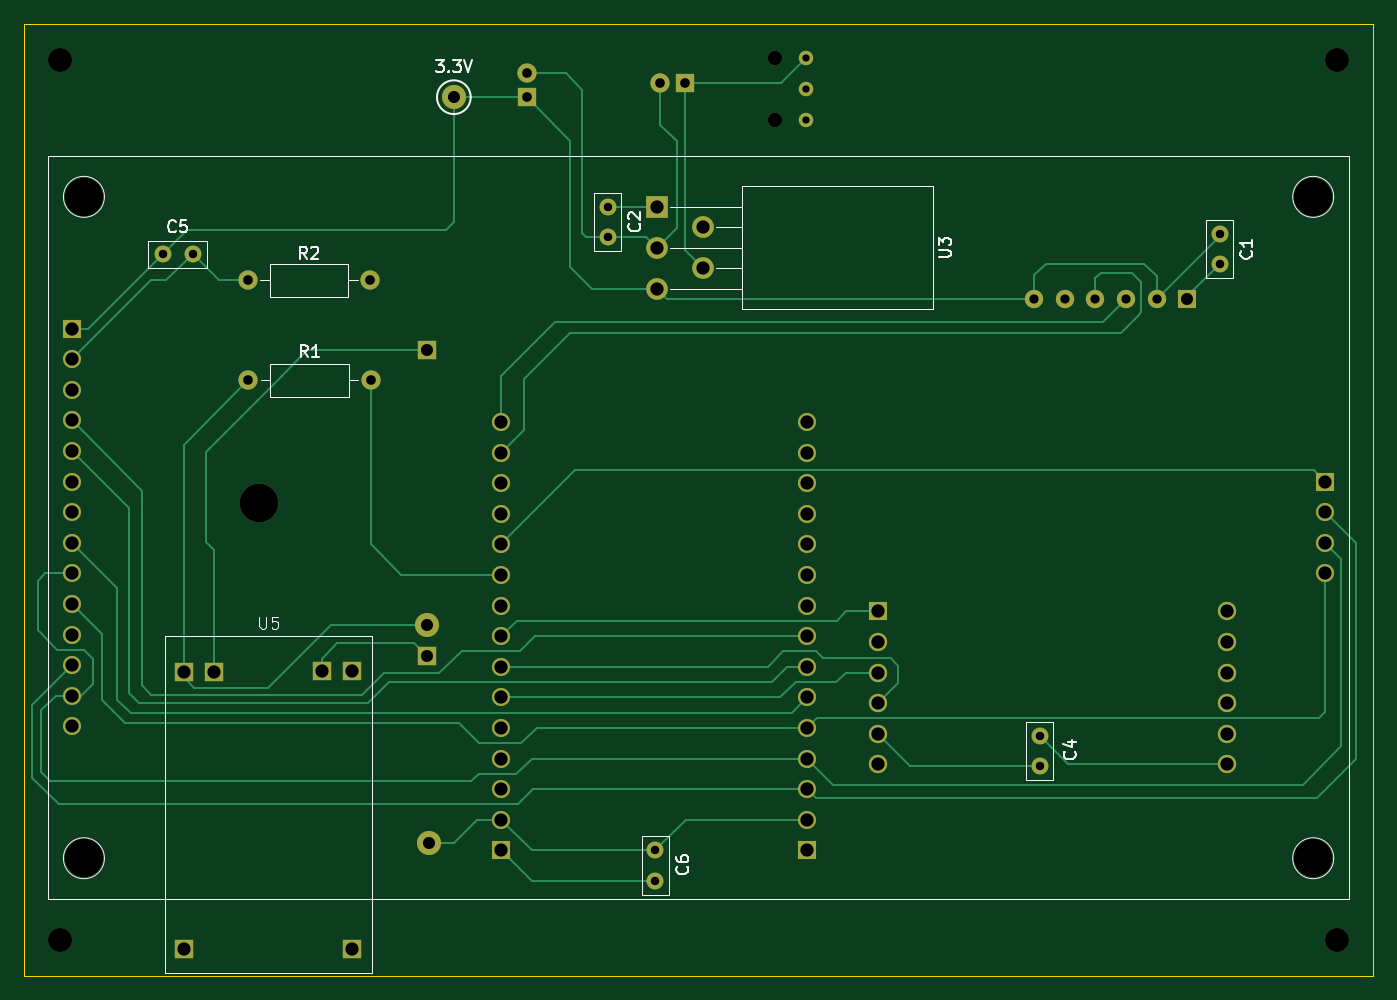
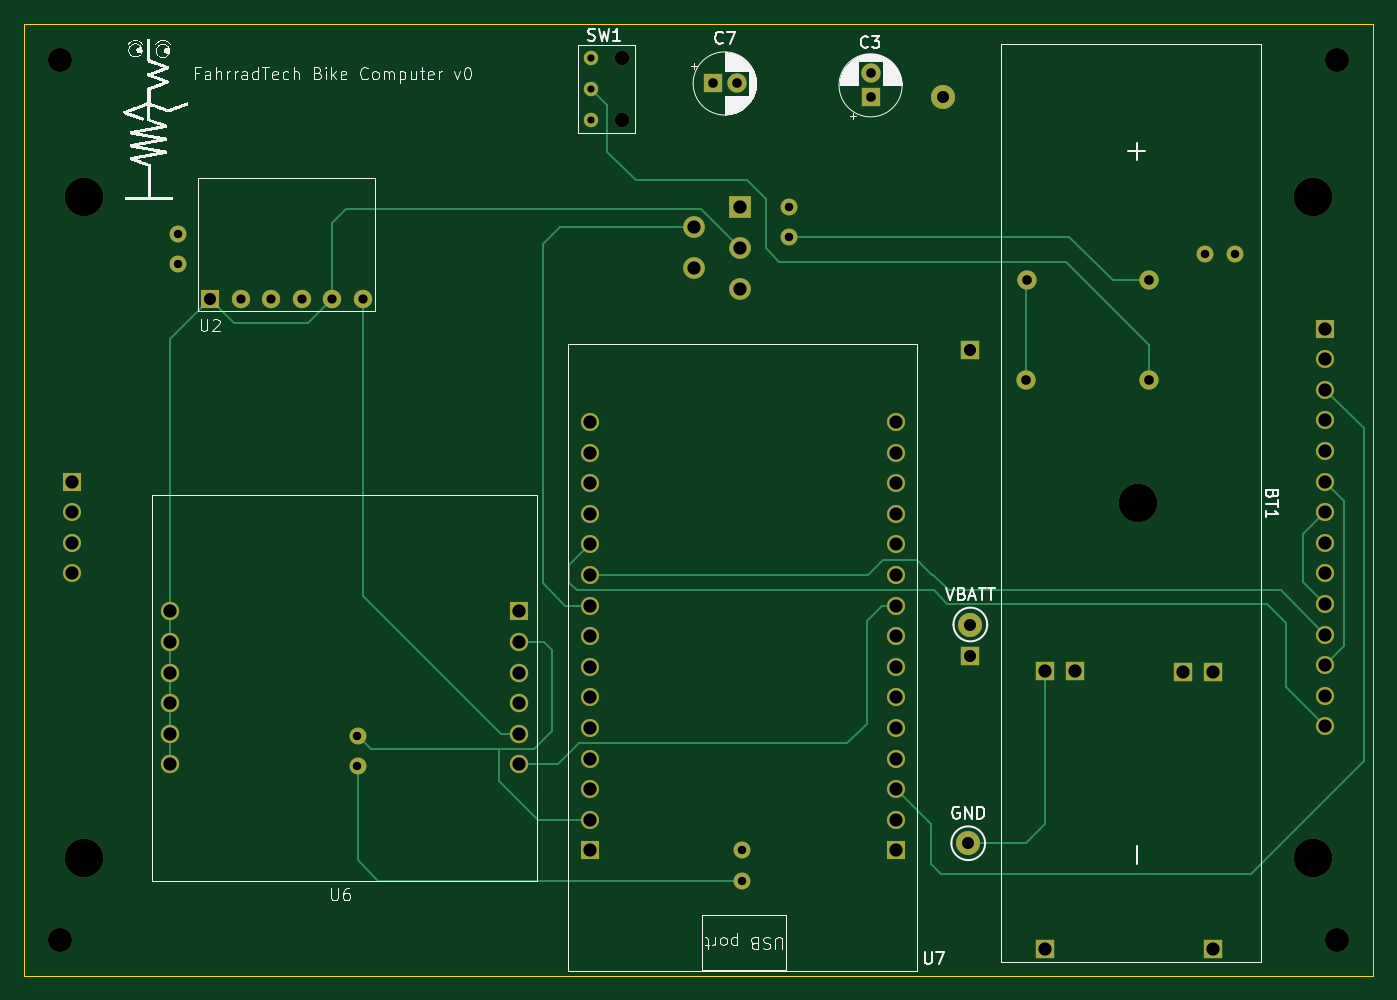
Circuit board: 9 layer files. Board 112.0 x 79.0 mm.
- bottom_copper: bike_computer-B_Cu.gbr (12843 bytes)
- bottom_mask: bike_computer-B_Mask.gbr (4242 bytes)
- bottom_silk: bike_computer-B_Silkscreen.gbr (78570 bytes)
- outline: bike_computer-Edge_Cuts.gbr (607 bytes)
- top_copper: bike_computer-F_Cu.gbr (18143 bytes)
- top_mask: bike_computer-F_Mask.gbr (4242 bytes)
- top_silk: bike_computer-F_Silkscreen.gbr (15902 bytes)
- drill: bike_computer-NPTH.drl (636 bytes)
- drill: bike_computer-PTH.drl (2243 bytes)

=== bottom_copper: bike_computer-B_Cu.gbr (12843 bytes, source omitted) ===
=== bottom_mask: bike_computer-B_Mask.gbr ===
%TF.GenerationSoftware,KiCad,Pcbnew,8.0.8*%
%TF.CreationDate,2025-04-04T13:43:43-04:00*%
%TF.ProjectId,bike_computer,62696b65-5f63-46f6-9d70-757465722e6b,0*%
%TF.SameCoordinates,Original*%
%TF.FileFunction,Soldermask,Bot*%
%TF.FilePolarity,Negative*%
%FSLAX46Y46*%
G04 Gerber Fmt 4.6, Leading zero omitted, Abs format (unit mm)*
G04 Created by KiCad (PCBNEW 8.0.8) date 2025-04-04 13:43:43*
%MOMM*%
%LPD*%
G01*
G04 APERTURE LIST*
%ADD10C,1.400000*%
%ADD11C,2.000000*%
%ADD12R,1.800000X1.800000*%
%ADD13O,1.800000X1.800000*%
%ADD14C,3.200000*%
%ADD15R,1.500000X1.500000*%
%ADD16C,1.500000*%
%ADD17C,1.600000*%
%ADD18O,1.600000X1.600000*%
%ADD19R,1.524000X1.524000*%
%ADD20R,1.600000X1.600000*%
%ADD21C,1.200000*%
%ADD22C,1.524000*%
G04 APERTURE END LIST*
D10*
%TO.C,C5*%
X81360000Y-64370000D03*
X83860000Y-64370000D03*
%TD*%
%TO.C,C2*%
X118320000Y-60450000D03*
X118320000Y-62950000D03*
%TD*%
%TO.C,C4*%
X154170000Y-106870000D03*
X154170000Y-104370000D03*
%TD*%
D11*
%TO.C,3.3V*%
X105540000Y-51350000D03*
%TD*%
D12*
%TO.C,U3*%
X122422000Y-60444000D03*
D13*
X126222000Y-62144000D03*
X122422000Y-63844000D03*
X126222000Y-65544000D03*
X122422000Y-67244000D03*
%TD*%
D14*
%TO.C,U4*%
X74834500Y-59621966D03*
X74834500Y-114521966D03*
X176874500Y-59621966D03*
X176874500Y-114521966D03*
D15*
X73834500Y-70562000D03*
D16*
X73834500Y-73102000D03*
X73834500Y-75642000D03*
X73834500Y-78182000D03*
X73834500Y-80722000D03*
X73834500Y-83262000D03*
X73834500Y-85802000D03*
X73834500Y-88342000D03*
X73834500Y-90882000D03*
X73834500Y-93422000D03*
X73834500Y-95962000D03*
X73834500Y-98502000D03*
X73834500Y-101042000D03*
X73834500Y-103582000D03*
D15*
X177874500Y-83262000D03*
D16*
X177874500Y-85802000D03*
X177874500Y-88342000D03*
X177874500Y-90882000D03*
%TD*%
D11*
%TO.C,REF\u002A\u002A*%
X178858000Y-121300000D03*
%TD*%
D10*
%TO.C,C6*%
X122250000Y-116370000D03*
X122250000Y-113870000D03*
%TD*%
D11*
%TO.C,REF\u002A\u002A*%
X72857000Y-121300000D03*
%TD*%
%TO.C,REF\u002A\u002A*%
X178858000Y-48299000D03*
%TD*%
%TO.C,REF\u002A\u002A*%
X72857000Y-48299000D03*
%TD*%
D17*
%TO.C,R1*%
X88490000Y-74840000D03*
D18*
X98650000Y-74840000D03*
%TD*%
D19*
%TO.C,U5*%
X83125000Y-122071000D03*
X97125000Y-122071000D03*
X85665000Y-99071000D03*
X94585000Y-98961000D03*
X83125000Y-99071000D03*
X97125000Y-98961000D03*
%TD*%
D17*
%TO.C,R2*%
X98600000Y-66550000D03*
D18*
X88440000Y-66550000D03*
%TD*%
D10*
%TO.C,C1*%
X169100000Y-62710000D03*
X169100000Y-65210000D03*
%TD*%
D11*
%TO.C,GND*%
X103475000Y-113277000D03*
%TD*%
D20*
%TO.C,C3*%
X111580000Y-51365113D03*
D17*
X111580000Y-49365113D03*
%TD*%
D14*
%TO.C,BT1*%
X89347000Y-85061000D03*
D19*
X103317000Y-72361000D03*
X103317000Y-97761000D03*
%TD*%
D21*
%TO.C,SW1*%
X132210000Y-48130000D03*
X132210000Y-53210000D03*
X134750000Y-53210000D03*
X134750000Y-50670000D03*
X134750000Y-48130000D03*
%TD*%
D15*
%TO.C,U7*%
X109490000Y-113866000D03*
D16*
X109490000Y-111326000D03*
X109490000Y-108786000D03*
X109490000Y-106246000D03*
X109490000Y-103706000D03*
X109490000Y-101166000D03*
X109490000Y-98626000D03*
X109490000Y-96086000D03*
X109490000Y-93546000D03*
X109490000Y-91006000D03*
X109490000Y-88466000D03*
X109490000Y-85926000D03*
X109490000Y-83386000D03*
X109490000Y-80846000D03*
X109490000Y-78306000D03*
X134890000Y-78306000D03*
X134890000Y-80846000D03*
X134890000Y-83386000D03*
X134890000Y-85926000D03*
X134890000Y-88466000D03*
X134890000Y-91006000D03*
X134890000Y-93546000D03*
X134890000Y-96086000D03*
X134890000Y-98626000D03*
X134890000Y-101166000D03*
X134890000Y-103706000D03*
X134890000Y-106246000D03*
X134890000Y-108786000D03*
X134890000Y-111326000D03*
D15*
X134890000Y-113866000D03*
%TD*%
%TO.C,U6*%
X140740000Y-94030000D03*
D22*
X140740000Y-96570000D03*
X140740000Y-99110000D03*
X140740000Y-101650000D03*
X140740000Y-104190000D03*
X140740000Y-106730000D03*
X169740000Y-106730000D03*
X169740000Y-104190000D03*
X169740000Y-101650000D03*
X169740000Y-99110000D03*
X169740000Y-96570000D03*
X169740000Y-94030000D03*
%TD*%
D15*
%TO.C,U2*%
X166419000Y-68085000D03*
D22*
X163879000Y-68085000D03*
X161339000Y-68085000D03*
X158799000Y-68085000D03*
X156259000Y-68085000D03*
X153719000Y-68085000D03*
%TD*%
D11*
%TO.C,VBATT*%
X103300000Y-95120000D03*
%TD*%
D20*
%TO.C,C7*%
X124690000Y-50210000D03*
D17*
X122690000Y-50210000D03*
%TD*%
M02*

=== bottom_silk: bike_computer-B_Silkscreen.gbr (78570 bytes, source omitted) ===
=== outline: bike_computer-Edge_Cuts.gbr ===
%TF.GenerationSoftware,KiCad,Pcbnew,8.0.8*%
%TF.CreationDate,2025-04-04T13:43:43-04:00*%
%TF.ProjectId,bike_computer,62696b65-5f63-46f6-9d70-757465722e6b,0*%
%TF.SameCoordinates,Original*%
%TF.FileFunction,Profile,NP*%
%FSLAX46Y46*%
G04 Gerber Fmt 4.6, Leading zero omitted, Abs format (unit mm)*
G04 Created by KiCad (PCBNEW 8.0.8) date 2025-04-04 13:43:43*
%MOMM*%
%LPD*%
G01*
G04 APERTURE LIST*
%TA.AperFunction,Profile*%
%ADD10C,0.050000*%
%TD*%
G04 APERTURE END LIST*
D10*
X69856750Y-45301000D02*
X181856750Y-45301000D01*
X181856750Y-124301000D01*
X69856750Y-124301000D01*
X69856750Y-45301000D01*
M02*

=== top_copper: bike_computer-F_Cu.gbr (18143 bytes, source omitted) ===
=== top_mask: bike_computer-F_Mask.gbr ===
%TF.GenerationSoftware,KiCad,Pcbnew,8.0.8*%
%TF.CreationDate,2025-04-04T13:43:43-04:00*%
%TF.ProjectId,bike_computer,62696b65-5f63-46f6-9d70-757465722e6b,0*%
%TF.SameCoordinates,Original*%
%TF.FileFunction,Soldermask,Top*%
%TF.FilePolarity,Negative*%
%FSLAX46Y46*%
G04 Gerber Fmt 4.6, Leading zero omitted, Abs format (unit mm)*
G04 Created by KiCad (PCBNEW 8.0.8) date 2025-04-04 13:43:43*
%MOMM*%
%LPD*%
G01*
G04 APERTURE LIST*
%ADD10C,1.400000*%
%ADD11C,2.000000*%
%ADD12R,1.800000X1.800000*%
%ADD13O,1.800000X1.800000*%
%ADD14C,3.200000*%
%ADD15R,1.500000X1.500000*%
%ADD16C,1.500000*%
%ADD17C,1.600000*%
%ADD18O,1.600000X1.600000*%
%ADD19R,1.524000X1.524000*%
%ADD20R,1.600000X1.600000*%
%ADD21C,1.200000*%
%ADD22C,1.524000*%
G04 APERTURE END LIST*
D10*
%TO.C,C5*%
X81360000Y-64370000D03*
X83860000Y-64370000D03*
%TD*%
%TO.C,C2*%
X118320000Y-60450000D03*
X118320000Y-62950000D03*
%TD*%
%TO.C,C4*%
X154170000Y-106870000D03*
X154170000Y-104370000D03*
%TD*%
D11*
%TO.C,3.3V*%
X105540000Y-51350000D03*
%TD*%
D12*
%TO.C,U3*%
X122422000Y-60444000D03*
D13*
X126222000Y-62144000D03*
X122422000Y-63844000D03*
X126222000Y-65544000D03*
X122422000Y-67244000D03*
%TD*%
D14*
%TO.C,U4*%
X74834500Y-59621966D03*
X74834500Y-114521966D03*
X176874500Y-59621966D03*
X176874500Y-114521966D03*
D15*
X73834500Y-70562000D03*
D16*
X73834500Y-73102000D03*
X73834500Y-75642000D03*
X73834500Y-78182000D03*
X73834500Y-80722000D03*
X73834500Y-83262000D03*
X73834500Y-85802000D03*
X73834500Y-88342000D03*
X73834500Y-90882000D03*
X73834500Y-93422000D03*
X73834500Y-95962000D03*
X73834500Y-98502000D03*
X73834500Y-101042000D03*
X73834500Y-103582000D03*
D15*
X177874500Y-83262000D03*
D16*
X177874500Y-85802000D03*
X177874500Y-88342000D03*
X177874500Y-90882000D03*
%TD*%
D11*
%TO.C,REF\u002A\u002A*%
X178858000Y-121300000D03*
%TD*%
D10*
%TO.C,C6*%
X122250000Y-116370000D03*
X122250000Y-113870000D03*
%TD*%
D11*
%TO.C,REF\u002A\u002A*%
X72857000Y-121300000D03*
%TD*%
%TO.C,REF\u002A\u002A*%
X178858000Y-48299000D03*
%TD*%
%TO.C,REF\u002A\u002A*%
X72857000Y-48299000D03*
%TD*%
D17*
%TO.C,R1*%
X88490000Y-74840000D03*
D18*
X98650000Y-74840000D03*
%TD*%
D19*
%TO.C,U5*%
X83125000Y-122071000D03*
X97125000Y-122071000D03*
X85665000Y-99071000D03*
X94585000Y-98961000D03*
X83125000Y-99071000D03*
X97125000Y-98961000D03*
%TD*%
D17*
%TO.C,R2*%
X98600000Y-66550000D03*
D18*
X88440000Y-66550000D03*
%TD*%
D10*
%TO.C,C1*%
X169100000Y-62710000D03*
X169100000Y-65210000D03*
%TD*%
D11*
%TO.C,GND*%
X103475000Y-113277000D03*
%TD*%
D20*
%TO.C,C3*%
X111580000Y-51365113D03*
D17*
X111580000Y-49365113D03*
%TD*%
D14*
%TO.C,BT1*%
X89347000Y-85061000D03*
D19*
X103317000Y-72361000D03*
X103317000Y-97761000D03*
%TD*%
D21*
%TO.C,SW1*%
X132210000Y-48130000D03*
X132210000Y-53210000D03*
X134750000Y-53210000D03*
X134750000Y-50670000D03*
X134750000Y-48130000D03*
%TD*%
D15*
%TO.C,U7*%
X109490000Y-113866000D03*
D16*
X109490000Y-111326000D03*
X109490000Y-108786000D03*
X109490000Y-106246000D03*
X109490000Y-103706000D03*
X109490000Y-101166000D03*
X109490000Y-98626000D03*
X109490000Y-96086000D03*
X109490000Y-93546000D03*
X109490000Y-91006000D03*
X109490000Y-88466000D03*
X109490000Y-85926000D03*
X109490000Y-83386000D03*
X109490000Y-80846000D03*
X109490000Y-78306000D03*
X134890000Y-78306000D03*
X134890000Y-80846000D03*
X134890000Y-83386000D03*
X134890000Y-85926000D03*
X134890000Y-88466000D03*
X134890000Y-91006000D03*
X134890000Y-93546000D03*
X134890000Y-96086000D03*
X134890000Y-98626000D03*
X134890000Y-101166000D03*
X134890000Y-103706000D03*
X134890000Y-106246000D03*
X134890000Y-108786000D03*
X134890000Y-111326000D03*
D15*
X134890000Y-113866000D03*
%TD*%
%TO.C,U6*%
X140740000Y-94030000D03*
D22*
X140740000Y-96570000D03*
X140740000Y-99110000D03*
X140740000Y-101650000D03*
X140740000Y-104190000D03*
X140740000Y-106730000D03*
X169740000Y-106730000D03*
X169740000Y-104190000D03*
X169740000Y-101650000D03*
X169740000Y-99110000D03*
X169740000Y-96570000D03*
X169740000Y-94030000D03*
%TD*%
D15*
%TO.C,U2*%
X166419000Y-68085000D03*
D22*
X163879000Y-68085000D03*
X161339000Y-68085000D03*
X158799000Y-68085000D03*
X156259000Y-68085000D03*
X153719000Y-68085000D03*
%TD*%
D11*
%TO.C,VBATT*%
X103300000Y-95120000D03*
%TD*%
D20*
%TO.C,C7*%
X124690000Y-50210000D03*
D17*
X122690000Y-50210000D03*
%TD*%
M02*

=== top_silk: bike_computer-F_Silkscreen.gbr (15902 bytes, source omitted) ===
=== drill: bike_computer-NPTH.drl ===
M48
; DRILL file {KiCad 8.0.8} date 2025-04-04T13:43:45-0400
; FORMAT={-:-/ absolute / inch / decimal}
; #@! TF.CreationDate,2025-04-04T13:43:45-04:00
; #@! TF.GenerationSoftware,Kicad,Pcbnew,8.0.8
; #@! TF.FileFunction,NonPlated,1,2,NPTH
FMAT,2
INCH
; #@! TA.AperFunction,NonPlated,NPTH,ComponentDrill
T1C0.0472
; #@! TA.AperFunction,NonPlated,NPTH,ComponentDrill
T2C0.0787
; #@! TA.AperFunction,NonPlated,NPTH,ComponentDrill
T3C0.1260
%
G90
G05
T1
X5.2051Y-1.8949
X5.2051Y-2.0949
T2
X2.8684Y-1.9015
X2.8684Y-4.7756
X7.0417Y-1.9015
X7.0417Y-4.7756
T3
X2.9462Y-2.3473
X2.9462Y-4.5087
X3.5176Y-3.3489
X6.9636Y-2.3473
X6.9636Y-4.5087
M30

=== drill: bike_computer-PTH.drl ===
M48
; DRILL file {KiCad 8.0.8} date 2025-04-04T13:43:45-0400
; FORMAT={-:-/ absolute / inch / decimal}
; #@! TF.CreationDate,2025-04-04T13:43:45-04:00
; #@! TF.GenerationSoftware,Kicad,Pcbnew,8.0.8
; #@! TF.FileFunction,Plated,1,2,PTH
FMAT,2
INCH
; #@! TA.AperFunction,Plated,PTH,ComponentDrill
T1C0.0236
; #@! TA.AperFunction,Plated,PTH,ComponentDrill
T2C0.0276
; #@! TA.AperFunction,Plated,PTH,ComponentDrill
T3C0.0300
; #@! TA.AperFunction,Plated,PTH,ComponentDrill
T4C0.0315
; #@! TA.AperFunction,Plated,PTH,ComponentDrill
T5C0.0394
; #@! TA.AperFunction,Plated,PTH,ComponentDrill
T6C0.0433
%
G90
G05
T1
X5.3051Y-1.8949
X5.3051Y-1.9949
X5.3051Y-2.0949
T2
X3.2031Y-2.5343
X3.3016Y-2.5343
X4.6583Y-2.3799
X4.6583Y-2.4783
X4.813Y-4.4831
X4.813Y-4.5815
X6.0697Y-4.1091
X6.0697Y-4.2075
X6.6575Y-2.4689
X6.6575Y-2.5673
T3
X6.0519Y-2.6805
X6.1519Y-2.6805
X6.2519Y-2.6805
X6.3519Y-2.6805
X6.4519Y-2.6805
T4
X3.4819Y-2.6201
X3.4839Y-2.9465
X3.8819Y-2.6201
X3.8839Y-2.9465
X4.3929Y-1.9435
X4.3929Y-2.0222
X4.8303Y-1.9768
X4.9091Y-1.9768
T5
X4.0669Y-3.7449
X4.0676Y-2.8489
X4.0676Y-3.8489
X4.0738Y-4.4597
X4.1551Y-2.0217
X6.5519Y-2.6805
T6
X2.9069Y-2.778
X2.9069Y-2.878
X2.9069Y-2.978
X2.9069Y-3.078
X2.9069Y-3.178
X2.9069Y-3.278
X2.9069Y-3.378
X2.9069Y-3.478
X2.9069Y-3.578
X2.9069Y-3.678
X2.9069Y-3.778
X2.9069Y-3.878
X2.9069Y-3.978
X2.9069Y-4.078
X3.2726Y-3.9004
X3.2726Y-4.8059
X3.3726Y-3.9004
X3.7238Y-3.8961
X3.8238Y-3.8961
X3.8238Y-4.8059
X4.3106Y-3.0829
X4.3106Y-3.1829
X4.3106Y-3.2829
X4.3106Y-3.3829
X4.3106Y-3.4829
X4.3106Y-3.5829
X4.3106Y-3.6829
X4.3106Y-3.7829
X4.3106Y-3.8829
X4.3106Y-3.9829
X4.3106Y-4.0829
X4.3106Y-4.1829
X4.3106Y-4.2829
X4.3106Y-4.3829
X4.3106Y-4.4829
X4.8198Y-2.3797
X4.8198Y-2.5135
X4.8198Y-2.6474
X4.9694Y-2.4466
X4.9694Y-2.5805
X5.3106Y-3.0829
X5.3106Y-3.1829
X5.3106Y-3.2829
X5.3106Y-3.3829
X5.3106Y-3.4829
X5.3106Y-3.5829
X5.3106Y-3.6829
X5.3106Y-3.7829
X5.3106Y-3.8829
X5.3106Y-3.9829
X5.3106Y-4.0829
X5.3106Y-4.1829
X5.3106Y-4.2829
X5.3106Y-4.3829
X5.3106Y-4.4829
X5.5409Y-3.702
X5.5409Y-3.802
X5.5409Y-3.902
X5.5409Y-4.002
X5.5409Y-4.102
X5.5409Y-4.202
X6.6827Y-3.702
X6.6827Y-3.802
X6.6827Y-3.902
X6.6827Y-4.002
X6.6827Y-4.102
X6.6827Y-4.202
X7.0029Y-3.278
X7.0029Y-3.378
X7.0029Y-3.478
X7.0029Y-3.578
M30

